Labelled photos from "data", an image-classification folder in tanverhassantanver/Automated-Identification-of-Medicinal-Plants-Through-Image-Processing-and-Transfer-Learning. The possible labels are: Aristolochia indica, Centella asiatica, giant calotrope, green chiretta, Terminalia bellirica.

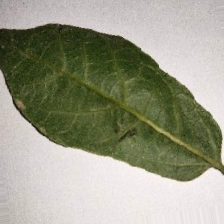
Label: Aristolochia indica

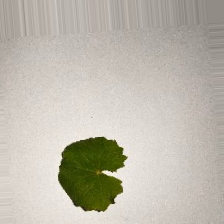
Label: Centella asiatica

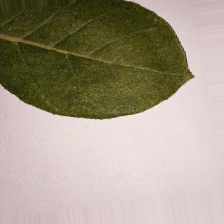
Label: giant calotrope

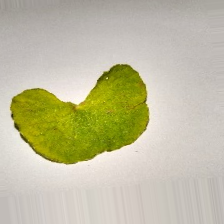
Label: Centella asiatica

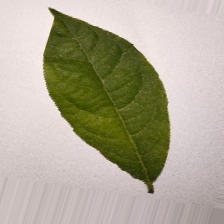
Label: Terminalia bellirica

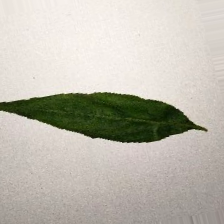
Label: green chiretta
